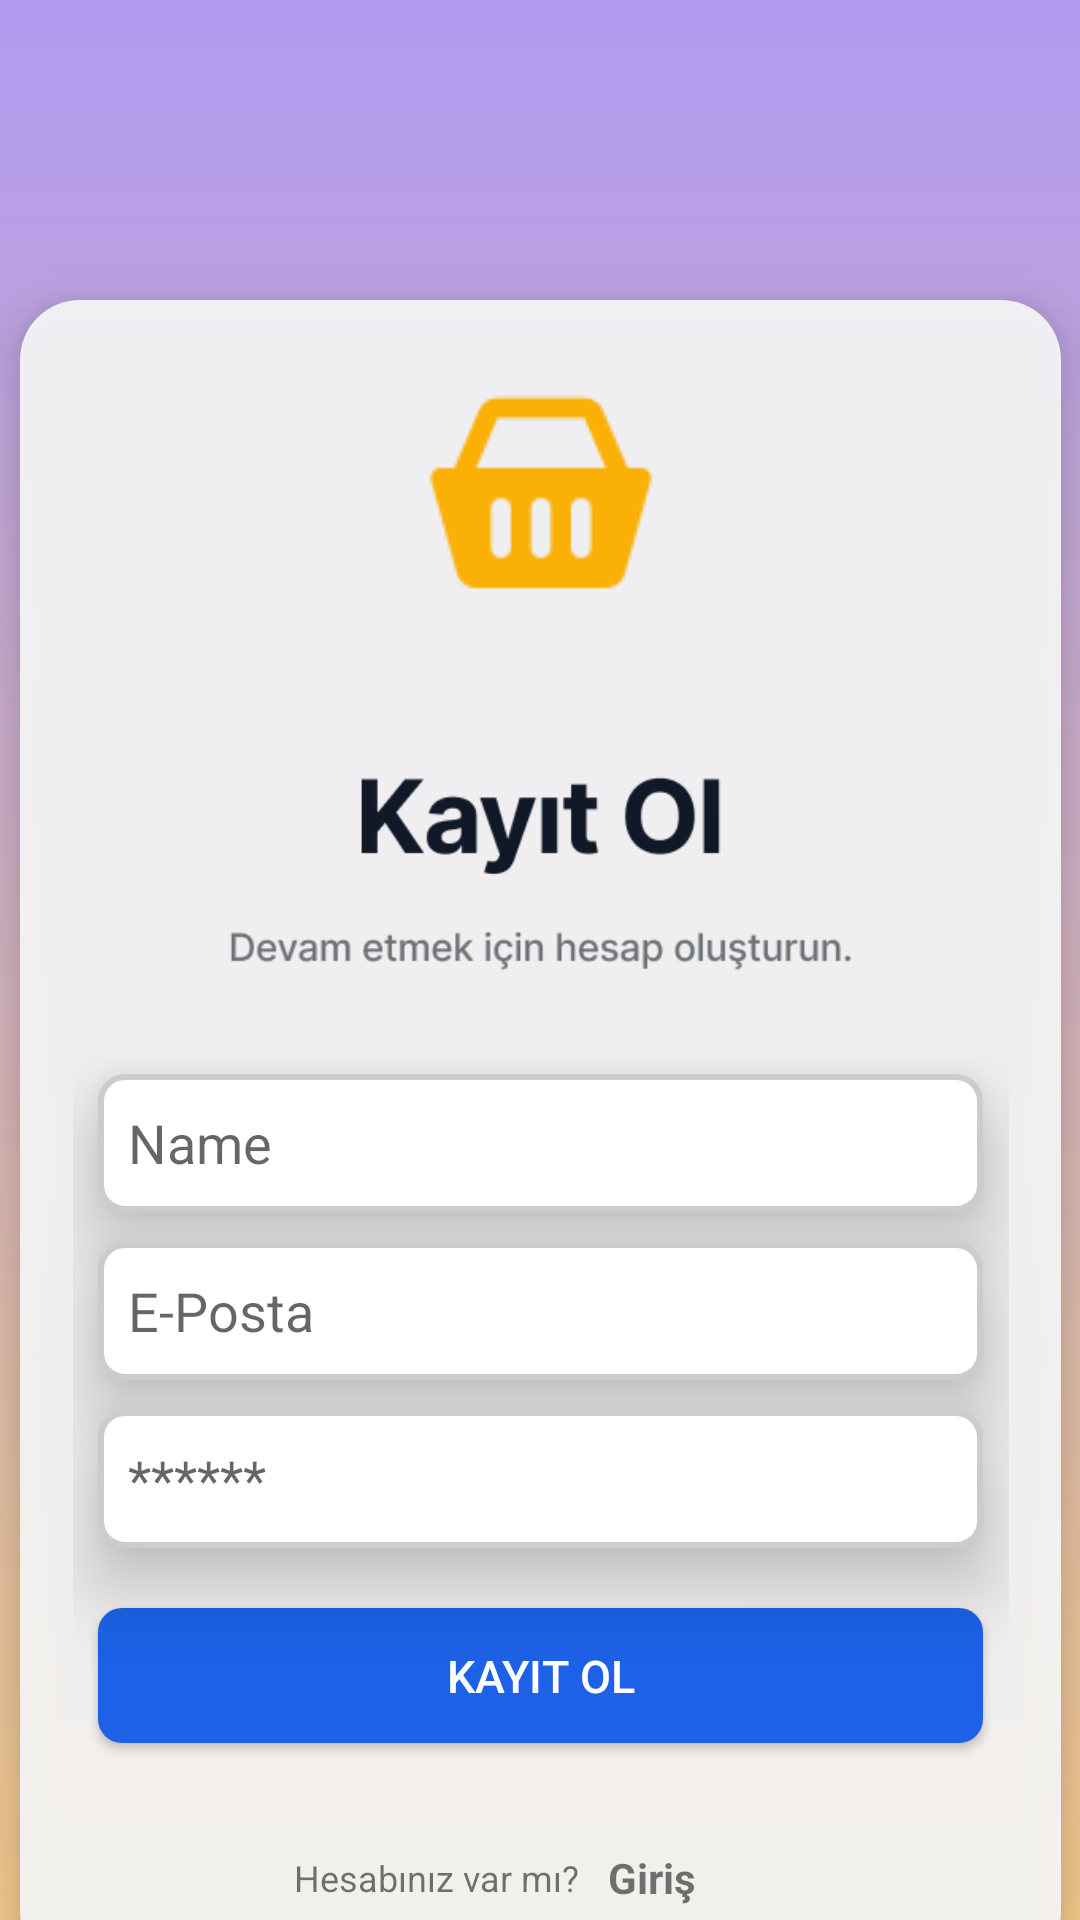

Reconstruct the res/layout file that produces this screen, plus the resources it refers to.
<!-- AndroidManifest.xml: application theme Theme.AlisverisSepetim -->
<!-- res/layout/fragment_sign_up.xml -->
<?xml version="1.0" encoding="utf-8"?>
<androidx.constraintlayout.widget.ConstraintLayout xmlns:android="http://schemas.android.com/apk/res/android"
    xmlns:app="http://schemas.android.com/apk/res-auto"
    xmlns:tools="http://schemas.android.com/tools"
    android:id="@+id/fragment_signup"
    android:layout_width="match_parent"
    android:layout_height="match_parent"
    android:background="@drawable/gradient_bg2"
    tools:context=".view.SignUpFragment">

    <View
        android:id="@+id/view_signup"
        android:layout_width="347dp"
        android:layout_height="557dp"
        android:layout_centerInParent="true"
        android:layout_gravity="center"
        android:layout_marginTop="100dp"
        android:background="@drawable/white_rounded_rectangle"
        android:elevation="10dp"
        app:layout_constraintEnd_toEndOf="parent"
        app:layout_constraintStart_toStartOf="parent"
        app:layout_constraintTop_toTopOf="parent"
        tools:ignore="MissingConstraints" />

    <LinearLayout
        android:layout_width="312dp"
        android:layout_height="517dp"
        android:elevation="15dp"
        android:gravity="center"
        android:orientation="vertical"
        app:layout_constraintBottom_toBottomOf="@+id/view_signup"
        app:layout_constraintEnd_toEndOf="@+id/view_signup"
        app:layout_constraintStart_toStartOf="@+id/view_signup"
        app:layout_constraintTop_toTopOf="@+id/view_signup">


        <ImageView
            android:id="@+id/imageView4"
            android:layout_width="match_parent"
            android:layout_height="wrap_content"
            android:src="@drawable/img_7" />

        <ImageView
            android:id="@+id/imageView5"
            android:layout_width="match_parent"
            android:layout_height="wrap_content"
            android:src="@drawable/img_11" />

        <EditText
            android:id="@+id/editTextnameText"
            android:layout_width="295dp"
            android:layout_height="46dp"
            android:layout_marginBottom="10dp"
            android:background="@drawable/rounded_inputs"
            android:elevation="15dp"
            android:ems="10"
            android:hint="Name"
            android:inputType="text" />

        <EditText
            android:id="@+id/editTextEpostaText"
            android:layout_width="295dp"
            android:layout_height="46dp"
            android:layout_marginBottom="10dp"
            android:background="@drawable/rounded_inputs"
            android:elevation="15dp"
            android:ems="10"
            android:hint="E-Posta"
            android:inputType="text" />

        <EditText
            android:id="@+id/editTextPasswordText"
            android:layout_width="295dp"
            android:layout_height="46dp"
            android:layout_marginBottom="10dp"
            android:background="@drawable/rounded_inputs"
            android:elevation="15dp"
            android:ems="10"
            android:hint="******"
            android:inputType="textPassword" />

        <Button
            android:id="@+id/button_signup"
            android:layout_width="295dp"
            android:layout_height="45dp"
            android:layout_marginBottom="10dp"
            android:layout_marginTop="10dp"
            android:background="@drawable/mybutton"
            android:text="Kayıt Ol"
            android:textColor="@color/white"
            android:textSize="15sp"
            tools:ignore="MissingConstraints"
            tools:layout_editor_absoluteX="58dp"
            tools:layout_editor_absoluteY="667dp" />

        <LinearLayout
            android:layout_width="match_parent"
            android:layout_height="30dp"
            android:layout_gravity="center"
            android:layout_marginTop="20dp"
            android:gravity="center"
            android:paddingLeft="15dp">


            <TextView
                android:id="@+id/alttext"
                android:layout_width="20dp"
                android:layout_height="wrap_content"
                android:layout_marginLeft="30dp"
                android:layout_marginRight="10dp"
                android:layout_weight="1"
                android:text="Hesabınız var mı?"
                android:textAlignment="textEnd"
                android:textSize="12sp" />

            <TextView
                android:id="@+id/girisyap_text"
                android:layout_width="30dp"
                android:layout_height="wrap_content"
                android:layout_weight="1"
                android:paddingEnd="20dp"
                android:text="Giriş"
                android:textAlignment="textStart"
                android:textSize="14sp"
                android:textStyle="bold" />
        </LinearLayout>

    </LinearLayout>


</androidx.constraintlayout.widget.ConstraintLayout>
<!-- resources referenced by this layout -->
<resources>
  <color name="white">#FFFFFFFF</color>
  <!-- drawable gradient_bg2 (drawable) -->
  <?xml version="1.0" encoding="utf-8"?>
  <shape xmlns:android="http://schemas.android.com/apk/res/android" android:shape="rectangle">
      <gradient
          android:angle="90"
          android:startColor="#F1C88A"
          android:endColor="#B19AF1"
          android:type="linear"/>
  </shape>
  <!-- drawable img_11: png bitmap (drawable, 7072 bytes) -->
  <!-- drawable img_7: png bitmap (drawable, 1575 bytes) -->
  <!-- drawable mybutton (drawable) -->
  <?xml version="1.0" encoding="utf-8"?>
  <shape xmlns:android="http://schemas.android.com/apk/res/android"
      android:shape="rectangle">
  
      <corners android:radius="8dp"/>
      <solid android:color="#1D61E7"/>
  
  
  </shape>
  <!-- drawable rounded_inputs (drawable) -->
  <?xml version="1.0" encoding="utf-8"?>
  <shape xmlns:android="http://schemas.android.com/apk/res/android"
      android:shape="rectangle">
  
      <corners android:radius="8dp"/> 
  
      <solid android:color="#FFFFFF"/> 
  
      <stroke android:width="2dp" android:color="#CCCCCC"/> 
  
      <padding android:left="10dp"
          android:top="10dp"
          android:right="10dp"
          android:bottom="10dp"/> 
  
  </shape>
  <!-- drawable white_rounded_rectangle (drawable) -->
  <?xml version="1.0" encoding="utf-8"?>
  <shape xmlns:android="http://schemas.android.com/apk/res/android"
      android:shape="rectangle">
      <corners android:radius="20dp"/>
      <solid android:color="#EEF6F6F6"/> 
  </shape>
  <style name="Theme.AlisverisSepetim" parent="Theme.MaterialComponents.DayNight.NoActionBar">
          
          <item name="colorPrimary">@color/purple_500</item>
          <item name="colorPrimaryVariant">@color/purple_700</item>
          <item name="colorOnPrimary">@color/white</item>
          
          <item name="colorSecondary">@color/teal_200</item>
          <item name="colorSecondaryVariant">@color/teal_700</item>
          <item name="colorOnSecondary">@color/black</item>
          
          <item name="android:statusBarColor" tools:targetApi="l">?attr/colorPrimaryVariant</item>
          
      </style>
  <color name="purple_500">#FF6200EE</color>
  <color name="purple_700">#FF3700B3</color>
  <color name="teal_200">#FF03DAC5</color>
  <color name="teal_700">#FF018786</color>
  <color name="black">#FF000000</color>
</resources>
